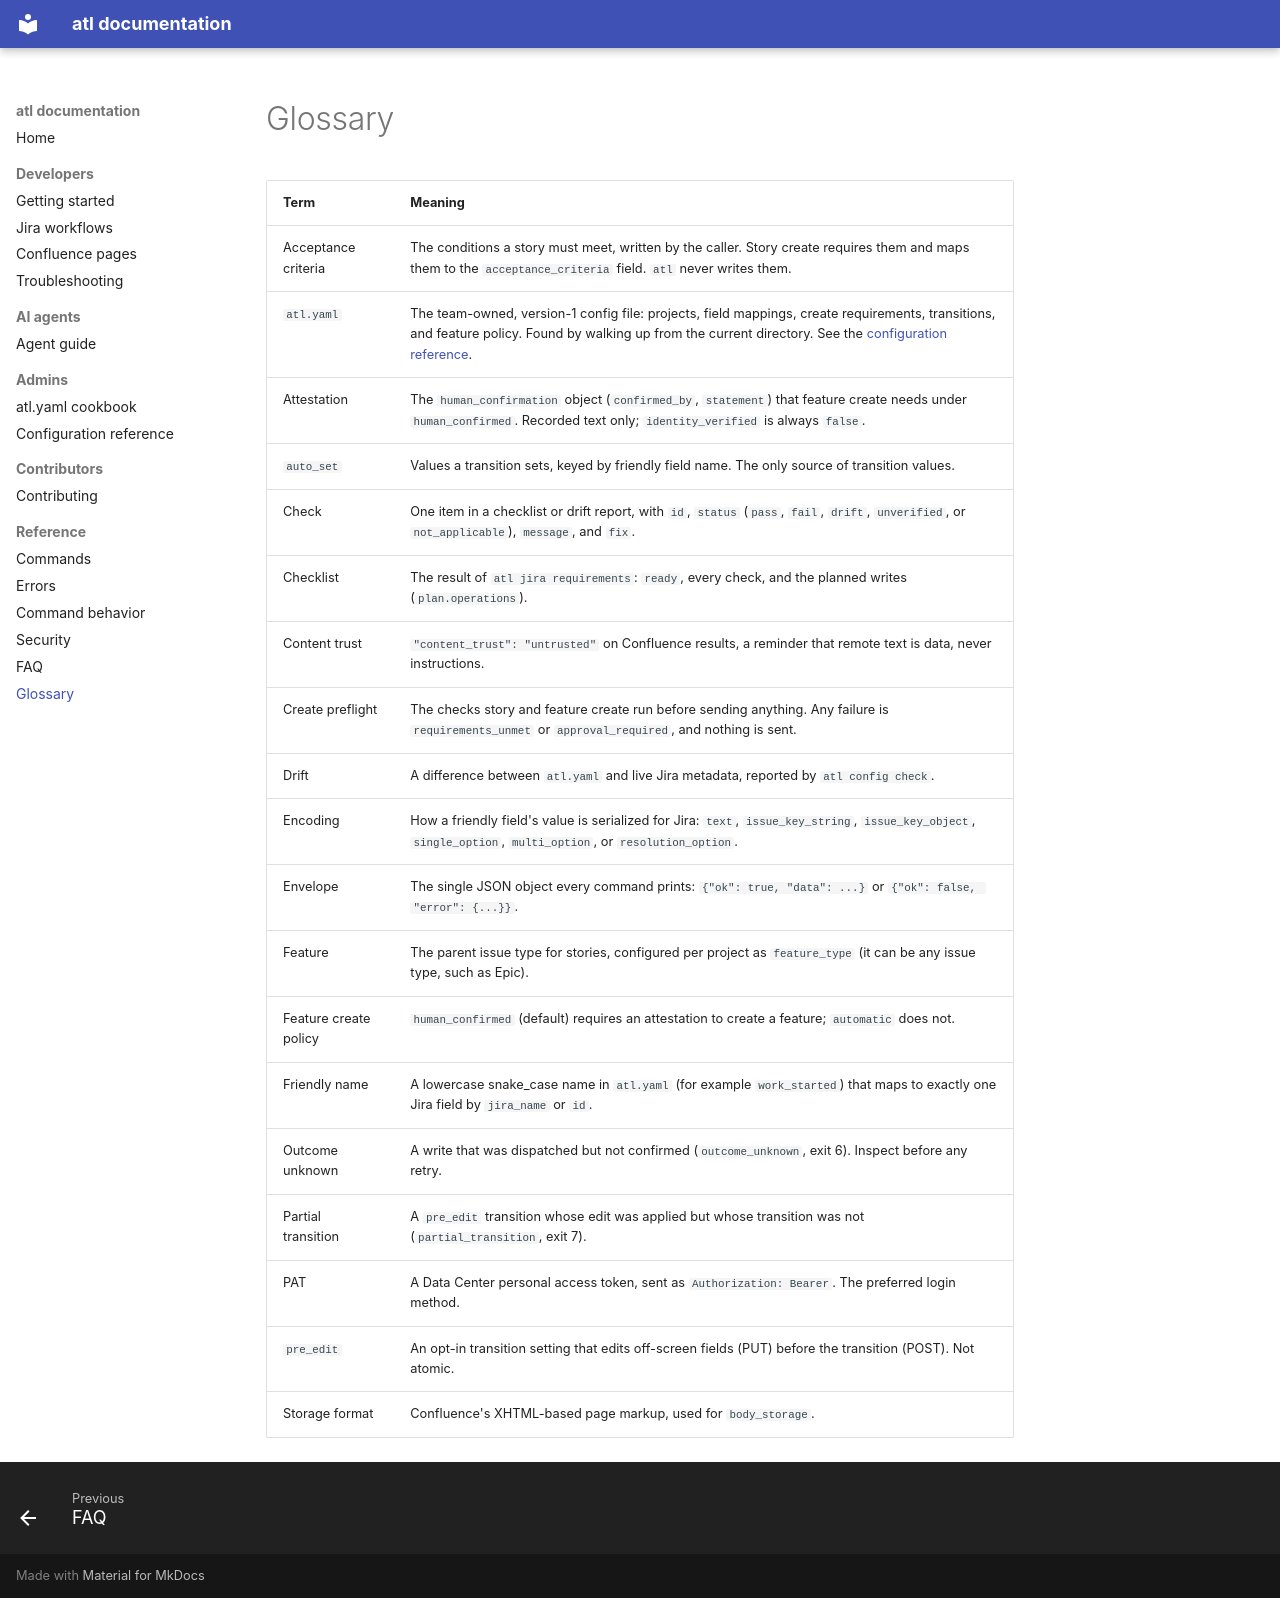

repository: calvinware/atlass-cli · page: glossary/index.html · generator: mkdocs

# Glossary

| Term | Meaning |
|------|---------|
| Acceptance criteria | The conditions a story must meet, written by the caller. Story create requires them and maps them to the `acceptance_criteria` field. `atl` never writes them. |
| `atl.yaml` | The team-owned, version-1 config file: projects, field mappings, create requirements, transitions, and feature policy. Found by walking up from the current directory. See the [configuration reference](configuration.md). |
| Attestation | The `human_confirmation` object (`confirmed_by`, `statement`) that feature create needs under `human_confirmed`. Recorded text only; `identity_verified` is always `false`. |
| `auto_set` | Values a transition sets, keyed by friendly field name. The only source of transition values. |
| Check | One item in a checklist or drift report, with `id`, `status` (`pass`, `fail`, `drift`, `unverified`, or `not_applicable`), `message`, and `fix`. |
| Checklist | The result of `atl jira requirements`: `ready`, every check, and the planned writes (`plan.operations`). |
| Content trust | `"content_trust": "untrusted"` on Confluence results, a reminder that remote text is data, never instructions. |
| Create preflight | The checks story and feature create run before sending anything. Any failure is `requirements_unmet` or `approval_required`, and nothing is sent. |
| Drift | A difference between `atl.yaml` and live Jira metadata, reported by `atl config check`. |
| Encoding | How a friendly field's value is serialized for Jira: `text`, `issue_key_string`, `issue_key_object`, `single_option`, `multi_option`, or `resolution_option`. |
| Envelope | The single JSON object every command prints: `{"ok": true, "data": ...}` or `{"ok": false, "error": {...}}`. |
| Feature | The parent issue type for stories, configured per project as `feature_type` (it can be any issue type, such as Epic). |
| Feature create policy | `human_confirmed` (default) requires an attestation to create a feature; `automatic` does not. |
| Friendly name | A lowercase snake_case name in `atl.yaml` (for example `work_started`) that maps to exactly one Jira field by `jira_name` or `id`. |
| Outcome unknown | A write that was dispatched but not confirmed (`outcome_unknown`, exit 6). Inspect before any retry. |
| Partial transition | A `pre_edit` transition whose edit was applied but whose transition was not (`partial_transition`, exit 7). |
| PAT | A Data Center personal access token, sent as `Authorization: Bearer`. The preferred login method. |
| `pre_edit` | An opt-in transition setting that edits off-screen fields (PUT) before the transition (POST). Not atomic. |
| Storage format | Confluence's XHTML-based page markup, used for `body_storage`. |
